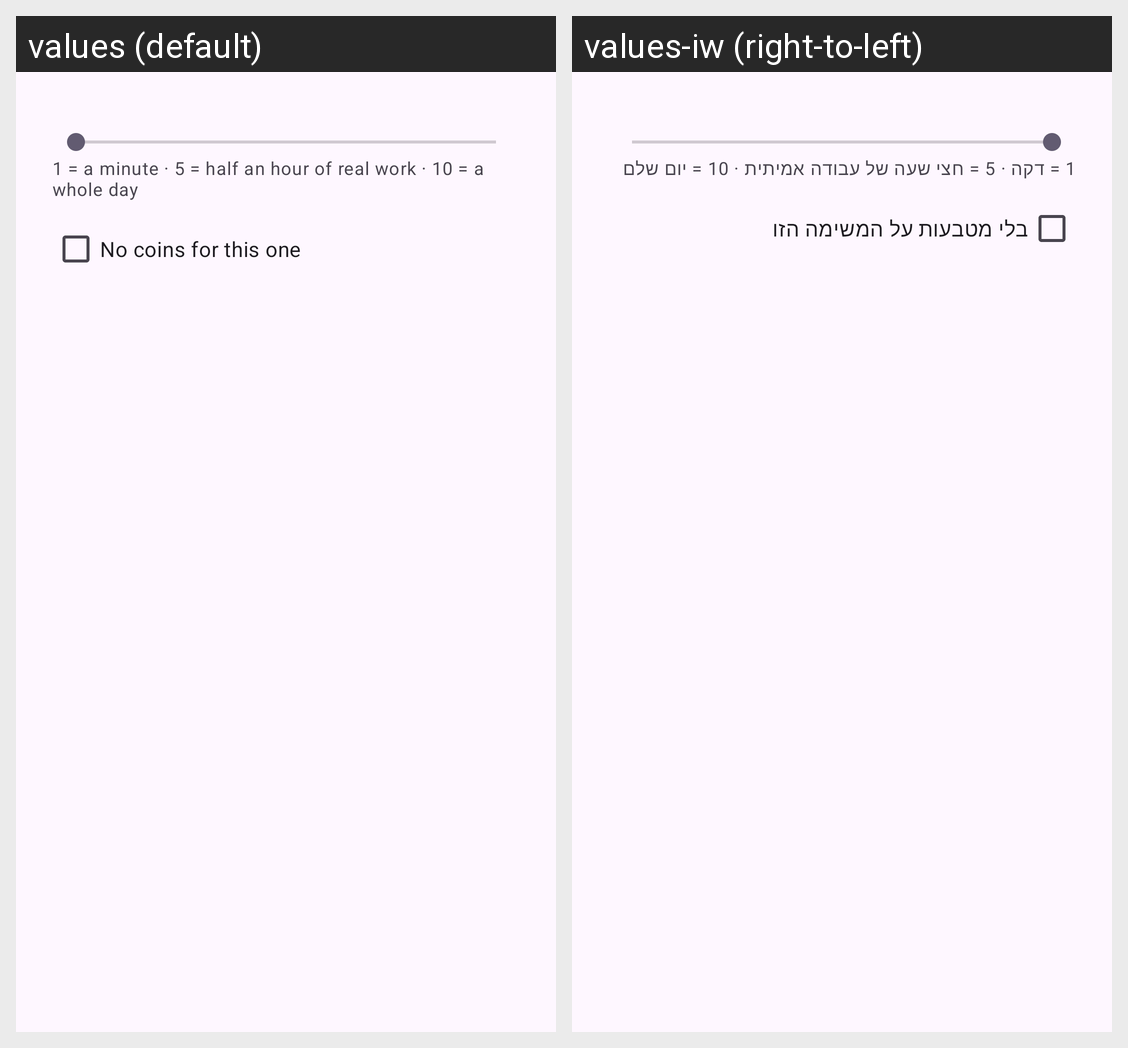

Strings drawn on this Android screen and how each of the app's shown locales translates them:
Android screen res/layout/dialog_effort.xml rendered under 2 locales, left to right: values (default), values-iw (right-to-left). Device: Nexus 5 (rendered at 1080×1920; each locale shown at half size, 540×960, under a caption strip naming it); theme Theme.Jar.
Strings drawn on this screen, with the default value and each locale's value (text and hints the layout hard-codes, and strings that could not be matched under every locale, appear in the picture but are not listed):

effort_scale
  values: 1 = a minute · 5 = half an hour of real work · 10 = a whole day
  values-iw: 1 = דקה · 5 = חצי שעה של עבודה אמיתית · 10 = יום שלם

effort_no_coins
  values: No coins for this one
  values-iw: בלי מטבעות על המשימה הזו
